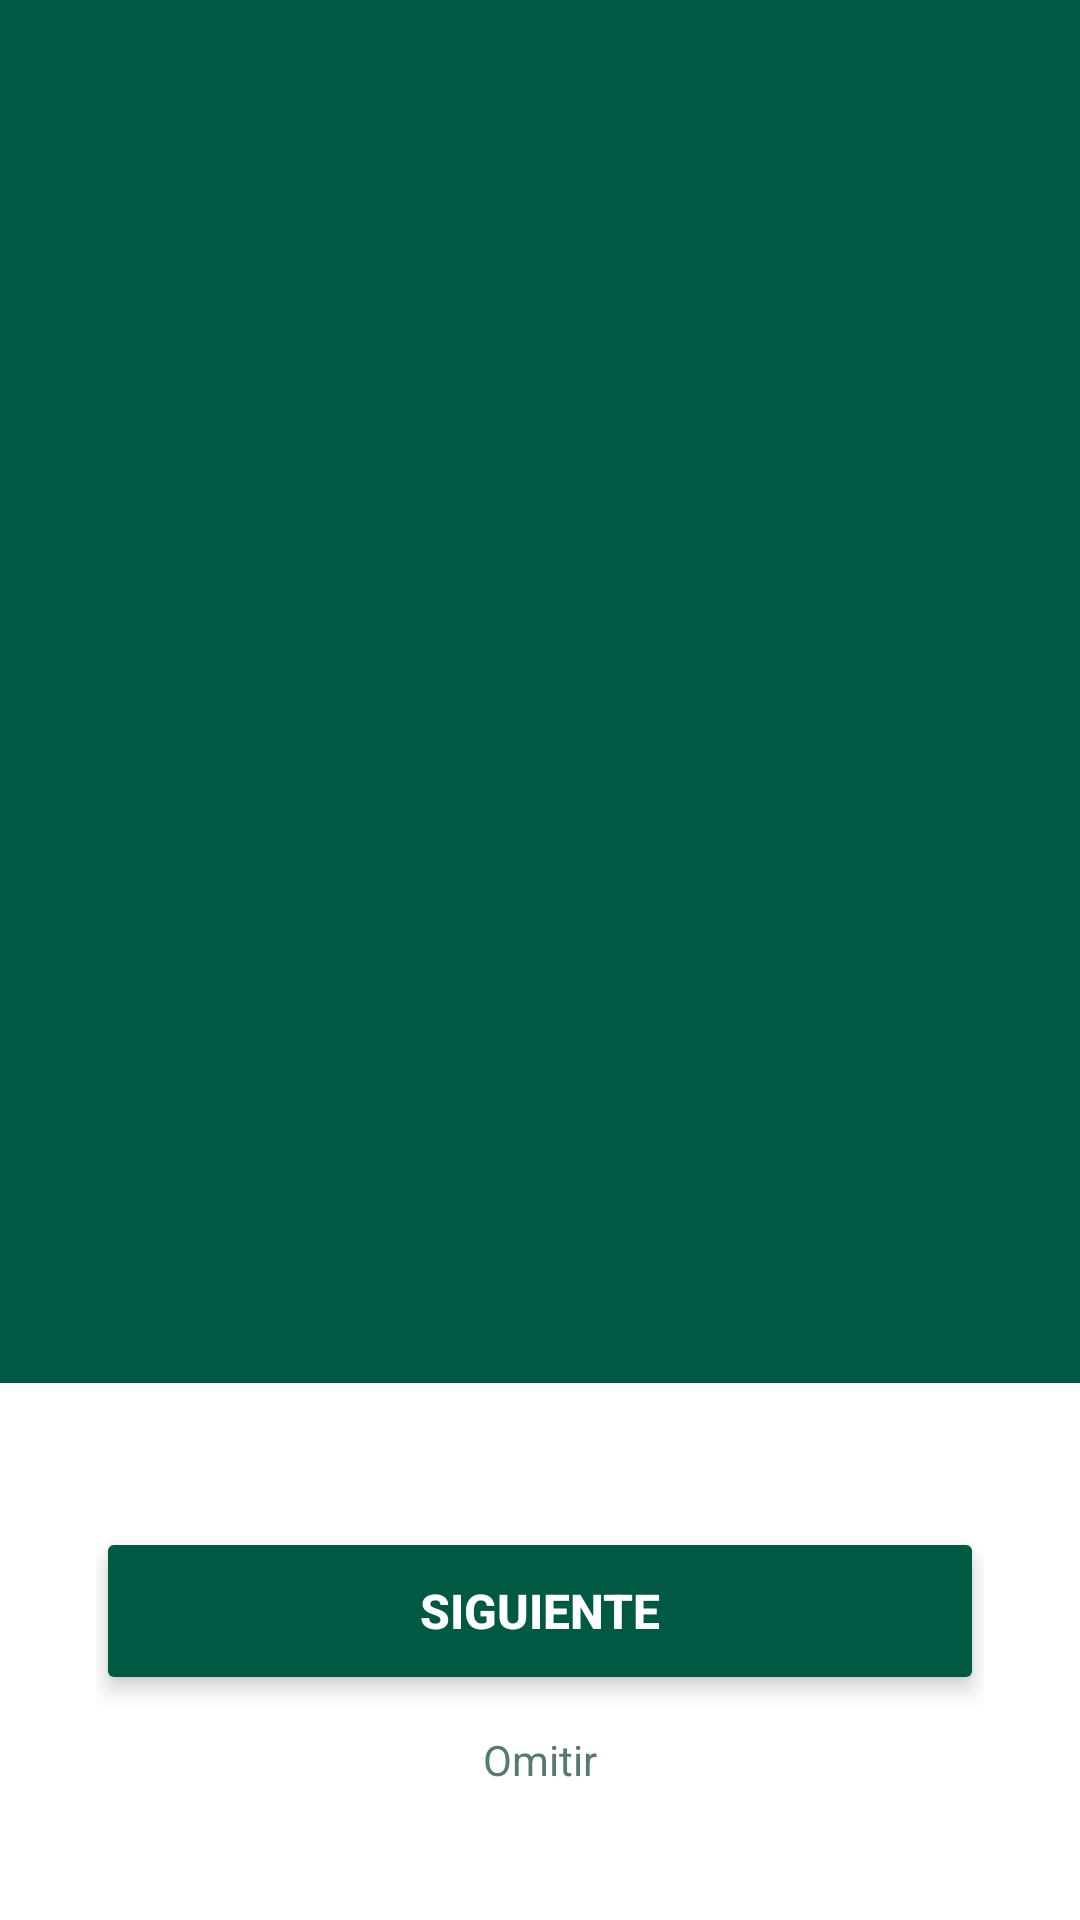

Produce the Android XML layout that renders to this screen, including the resource entries it uses.
<!-- AndroidManifest.xml: activity theme Theme.LoteriaVIP -->
<!-- res/layout/activity_onboarding.xml -->
<?xml version="1.0" encoding="utf-8"?>
<androidx.drawerlayout.widget.DrawerLayout
    xmlns:android="http://schemas.android.com/apk/res/android"
    android:layout_width="match_parent"
    android:layout_height="match_parent"
    android:background="@color/green_primary">

    <LinearLayout
        android:layout_width="match_parent"
        android:layout_height="match_parent"
        android:orientation="vertical">

        
        <androidx.viewpager2.widget.ViewPager2
            android:id="@+id/onboarding_pager"
            android:layout_width="match_parent"
            android:layout_height="0dp"
            android:layout_weight="1"/>

        
        <LinearLayout
            android:layout_width="match_parent"
            android:layout_height="wrap_content"
            android:orientation="vertical"
            android:paddingHorizontal="32dp"
            android:paddingBottom="40dp"
            android:paddingTop="16dp"
            android:background="@color/white">

            
            <LinearLayout
                android:id="@+id/dots_container"
                android:layout_width="wrap_content"
                android:layout_height="8dp"
                android:layout_gravity="center_horizontal"
                android:orientation="horizontal"
                android:layout_marginBottom="24dp"/>

            
            <Button
                android:id="@+id/btn_next"
                android:layout_width="match_parent"
                android:layout_height="56dp"
                android:text="Siguiente"
                android:textColor="@android:color/white"
                android:textSize="16sp"
                android:textStyle="bold"
                android:backgroundTint="@color/green_primary"
                android:stateListAnimator="@null"
                android:elevation="4dp"/>

            
            <TextView
                android:id="@+id/btn_skip"
                android:layout_width="match_parent"
                android:layout_height="wrap_content"
                android:text="Omitir"
                android:textSize="14sp"
                android:textColor="@color/grey_dark"
                android:gravity="center"
                android:paddingTop="12dp"
                android:paddingBottom="4dp"/>

        </LinearLayout>

    </LinearLayout>

</androidx.drawerlayout.widget.DrawerLayout>
<!-- resources referenced by this layout -->
<resources>
  <color name="green_primary">#005943</color>
  <color name="grey_dark">#557A70</color>
  <color name="white">#FFFFFF</color>
  <style name="Theme.LoteriaVIP" parent="Theme.MaterialComponents.Light.NoActionBar">
          <item name="colorPrimary">@color/green_primary</item>
          <item name="colorPrimaryDark">@color/green_primary_dark</item>
          <item name="colorAccent">@color/lime_accent</item>
          <item name="colorPrimaryVariant">@color/green_primary_dark</item>
          <item name="colorSecondary">@color/lime_accent</item>
          <item name="colorSecondaryVariant">@color/green_primary_dark</item>
          <item name="colorSurface">@color/white</item>
          <item name="colorOnSurface">@color/green_primary_dark</item>
          <item name="android:statusBarColor">@color/white</item>
          <item name="android:windowLightStatusBar">true</item>
      </style>
  <color name="green_primary_dark">#004030</color>
  <color name="lime_accent">#CCFF00</color>
</resources>
